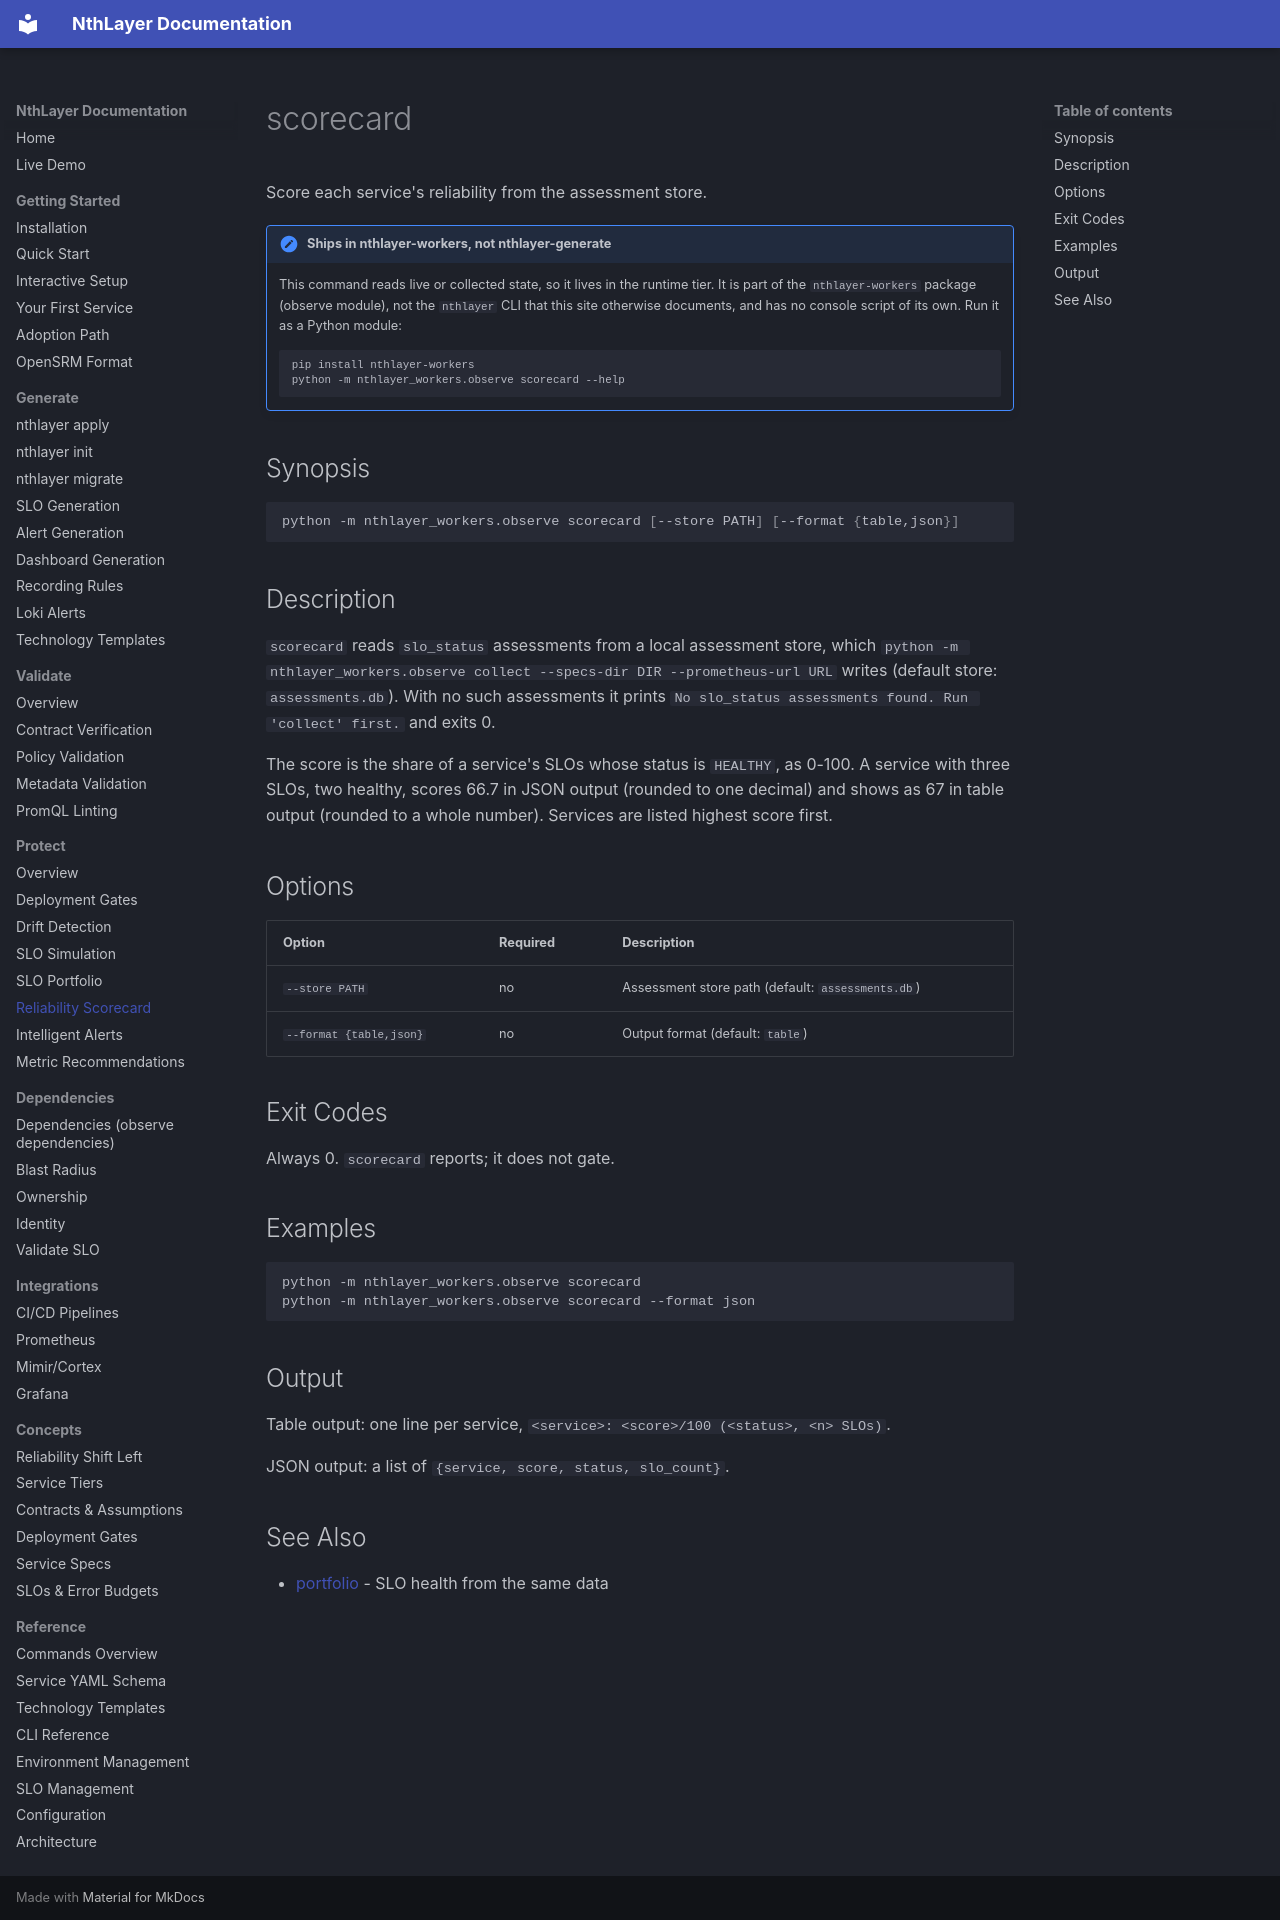

repository: rsionnach/nthlayer-generate · page: commands/scorecard/index.html · generator: mkdocs

# scorecard

Score each service's reliability from the assessment store.

!!! note "Ships in nthlayer-workers, not nthlayer-generate"
    This command reads live or collected state, so it lives in the runtime tier.
    It is part of the `nthlayer-workers` package (observe module), not the
    `nthlayer` CLI that this site otherwise documents, and has no console script
    of its own. Run it as a Python module:

    ```bash
    pip install nthlayer-workers
    python -m nthlayer_workers.observe scorecard --help
    ```

## Synopsis

```bash
python -m nthlayer_workers.observe scorecard [--store PATH] [--format {table,json}]
```

## Description

`scorecard` reads `slo_status` assessments from a local assessment store, which
`python -m nthlayer_workers.observe collect --specs-dir DIR --prometheus-url URL`
writes (default store: `assessments.db`). With no such assessments it prints
`No slo_status assessments found. Run 'collect' first.` and exits 0.

The score is the share of a service's SLOs whose status is `HEALTHY`, as
0-100. A service with three SLOs, two healthy, scores 66.7 in JSON output
(rounded to one decimal) and shows as 67 in table output (rounded to a whole
number). Services are listed
highest score first.

## Options

| Option | Required | Description |
|--------|----------|-------------|
| `--store PATH` | no | Assessment store path (default: `assessments.db`) |
| `--format {table,json}` | no | Output format (default: `table`) |

## Exit Codes

Always 0. `scorecard` reports; it does not gate.

## Examples

```bash
python -m nthlayer_workers.observe scorecard
python -m nthlayer_workers.observe scorecard --format json
```

## Output

Table output: one line per service, `<service>: <score>/100 (<status>, <n> SLOs)`.

JSON output: a list of `{service, score, status, slo_count}`.

## See Also

- [portfolio](./portfolio.md) - SLO health from the same data
